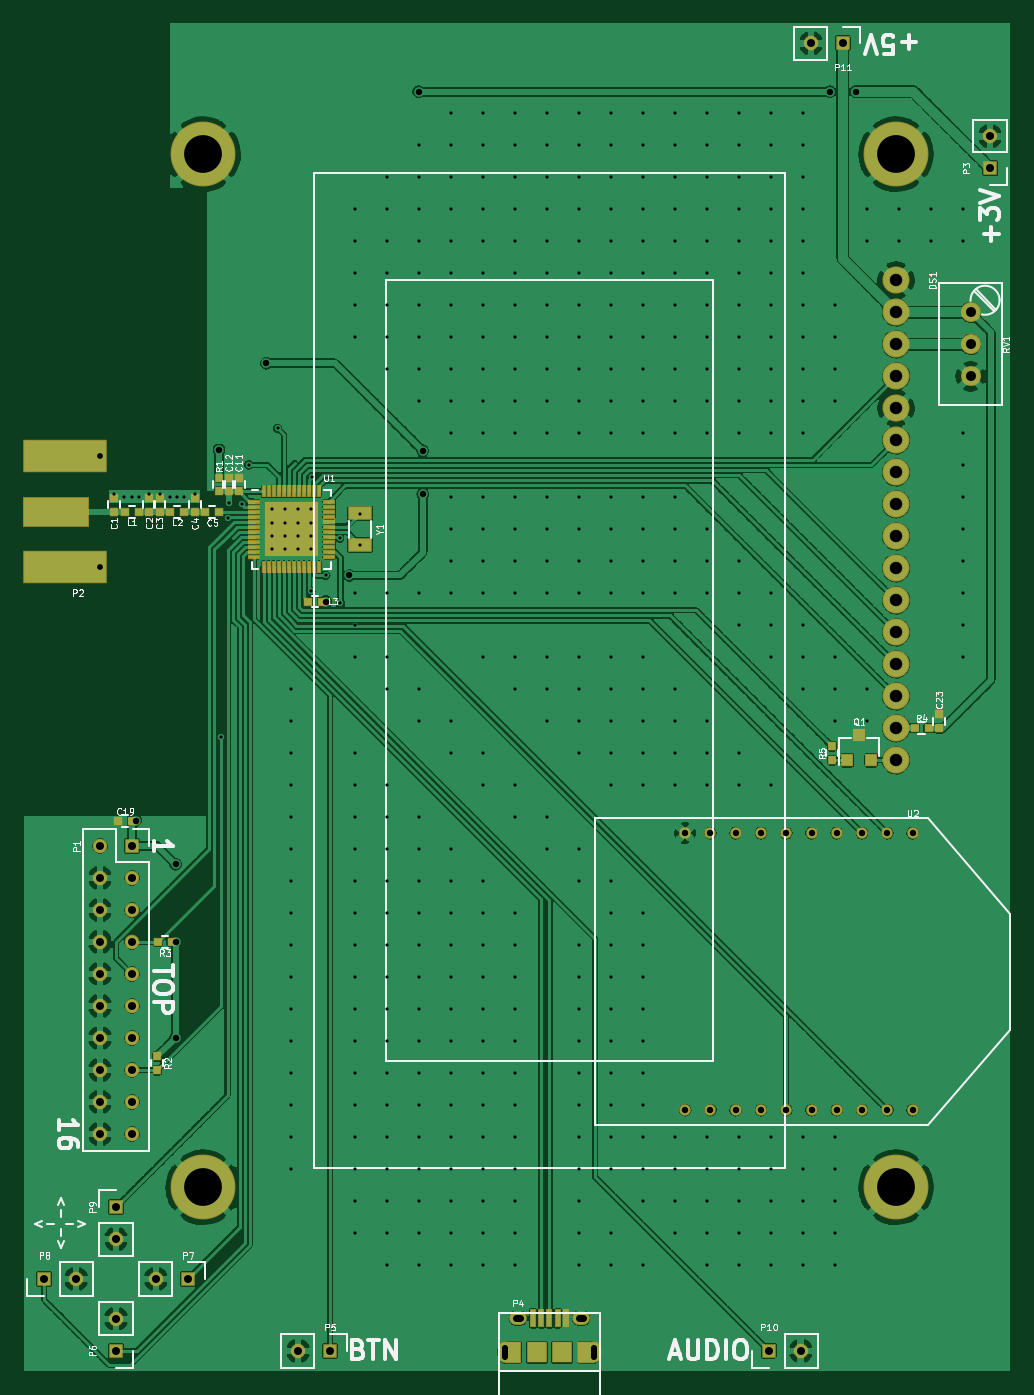
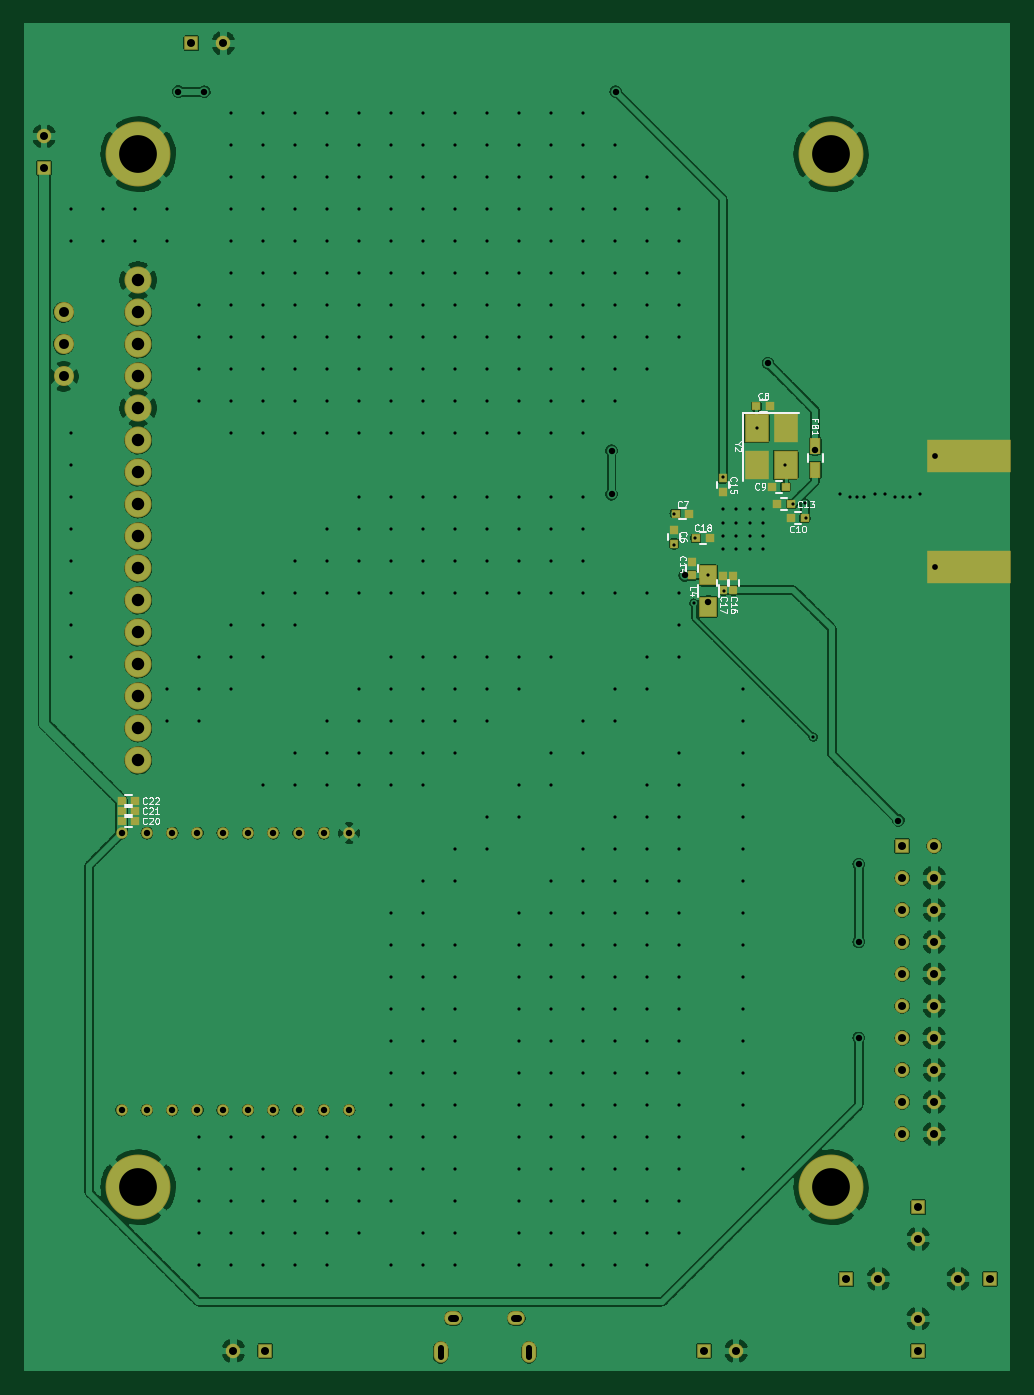
Circuit board: 7 layer files. Board 78.1 x 106.8 mm.
- bottom_copper: base-B.Cu.gbr (384352 bytes)
- bottom_mask: base-B.Mask.gbr (3543 bytes)
- bottom_silk: base-B.SilkS.gbr (15493 bytes)
- top_copper: base-F.Cu.gbr (965118 bytes)
- top_mask: base-F.Mask.gbr (5643 bytes)
- top_silk: base-F.SilkS.gbr (30755 bytes)
- drill: base.drl (8812 bytes)

=== bottom_copper: base-B.Cu.gbr (384352 bytes, source omitted) ===
=== bottom_mask: base-B.Mask.gbr ===
G04 #@! TF.FileFunction,Soldermask,Bot*
%FSLAX46Y46*%
G04 Gerber Fmt 4.6, Leading zero omitted, Abs format (unit mm)*
G04 Created by KiCad (PCBNEW 4.0.5) date 04/10/17 01:54:44*
%MOMM*%
%LPD*%
G01*
G04 APERTURE LIST*
%ADD10C,0.025400*%
%ADD11C,2.152400*%
%ADD12C,5.152400*%
%ADD13R,1.152400X1.152400*%
%ADD14O,1.152400X1.152400*%
%ADD15R,0.752400X0.652400*%
%ADD16R,0.652400X0.752400*%
%ADD17C,0.914400*%
%ADD18R,1.952400X2.252400*%
%ADD19R,0.902400X1.352400*%
%ADD20R,1.402400X1.652400*%
%ADD21R,6.632400X2.572400*%
%ADD22C,1.592400*%
%ADD23O,1.402400X1.102400*%
%ADD24O,1.152400X1.702400*%
G04 APERTURE END LIST*
D10*
D11*
X69194100Y61149800D03*
X69194100Y58609800D03*
X69194100Y56069800D03*
X69194100Y53529800D03*
X69194100Y50989800D03*
X69194100Y48449800D03*
X69194100Y63689800D03*
X69194100Y66229800D03*
X69194100Y68769800D03*
X69194100Y71309800D03*
X69194100Y73849800D03*
D12*
X69194100Y96549800D03*
X14194100Y96549800D03*
X14194100Y14549800D03*
X69194100Y14549800D03*
D11*
X69194100Y86549800D03*
X69194100Y84009800D03*
X69194100Y81469800D03*
X69194100Y78929800D03*
X69194100Y76389800D03*
D13*
X8547100Y41643300D03*
D14*
X6007100Y41643300D03*
X8547100Y39103300D03*
X6007100Y39103300D03*
X8547100Y36563300D03*
X6007100Y36563300D03*
X8547100Y34023300D03*
X6007100Y34023300D03*
X8547100Y31483300D03*
X6007100Y31483300D03*
X8547100Y28943300D03*
X6007100Y28943300D03*
X8547100Y26403300D03*
X6007100Y26403300D03*
X8547100Y23863300D03*
X6007100Y23863300D03*
X8547100Y21323300D03*
X6007100Y21323300D03*
X8547100Y18783300D03*
X6007100Y18783300D03*
D15*
X16290200Y67652900D03*
X17390200Y67652900D03*
D16*
X22745700Y61959400D03*
X22745700Y63059400D03*
D17*
X52451000Y20675600D03*
X62484000Y20675600D03*
X64490600Y20675600D03*
X66497200Y20675600D03*
X68503800Y20675600D03*
X70510400Y20675600D03*
X60477400Y20675600D03*
X58470800Y20675600D03*
X56464200Y20675600D03*
X54457600Y20675600D03*
X54457600Y42672000D03*
X56464200Y42672000D03*
X58470800Y42672000D03*
X60477400Y42672000D03*
X70510400Y42672000D03*
X68503800Y42672000D03*
X66497200Y42672000D03*
X64490600Y42672000D03*
X62484000Y42672000D03*
X52451000Y42672000D03*
D18*
X20111100Y74792500D03*
X20111100Y71892500D03*
X17811100Y71892500D03*
X17811100Y74792500D03*
D16*
X26657300Y65642400D03*
X26657300Y66742400D03*
D15*
X26534200Y68033900D03*
X25434200Y68033900D03*
X20120700Y76542900D03*
X19020700Y76542900D03*
X17801500Y70142100D03*
X18901500Y70142100D03*
X17357000Y68770500D03*
X18457000Y68770500D03*
D16*
X25222200Y63127800D03*
X25222200Y64227800D03*
X22796500Y70831800D03*
X22796500Y69731800D03*
X21945600Y61959400D03*
X21945600Y63059400D03*
D15*
X24921300Y66065400D03*
X23821300Y66065400D03*
X70514300Y43624500D03*
X69414300Y43624500D03*
X70514300Y44424600D03*
X69414300Y44424600D03*
X70514300Y45224700D03*
X69414300Y45224700D03*
D19*
X15455900Y73390800D03*
X15455900Y71490800D03*
D20*
X23926800Y60624400D03*
X23926800Y63124400D03*
D13*
X76657200Y95440500D03*
D14*
X76657200Y97980500D03*
D21*
X3234500Y72566300D03*
X3234500Y63806300D03*
D22*
X75107800Y84010500D03*
X75107800Y81470500D03*
X75107800Y78930500D03*
D23*
X39181400Y4147800D03*
X44181400Y4147800D03*
D24*
X38181400Y1447800D03*
X45181400Y1447800D03*
D13*
X24269700Y1574800D03*
D14*
X21729700Y1574800D03*
D13*
X7277100Y1574800D03*
D14*
X7277100Y4114800D03*
D13*
X12979400Y7277100D03*
D14*
X10439400Y7277100D03*
D13*
X1574800Y7277100D03*
D14*
X4114800Y7277100D03*
D13*
X7277100Y12979400D03*
D14*
X7277100Y10439400D03*
D13*
X59093100Y1574800D03*
D14*
X61633100Y1574800D03*
D13*
X64973200Y105359200D03*
D14*
X62433200Y105359200D03*
M02*

=== bottom_silk: base-B.SilkS.gbr (15493 bytes, source omitted) ===
=== top_copper: base-F.Cu.gbr (965118 bytes, source omitted) ===
=== top_mask: base-F.Mask.gbr ===
G04 #@! TF.FileFunction,Soldermask,Top*
%FSLAX46Y46*%
G04 Gerber Fmt 4.6, Leading zero omitted, Abs format (unit mm)*
G04 Created by KiCad (PCBNEW 4.0.5) date 04/10/17 01:54:44*
%MOMM*%
%LPD*%
G01*
G04 APERTURE LIST*
%ADD10C,0.025400*%
%ADD11C,2.152400*%
%ADD12C,5.152400*%
%ADD13R,1.152400X1.152400*%
%ADD14O,1.152400X1.152400*%
%ADD15R,0.652400X0.752400*%
%ADD16C,0.914400*%
%ADD17R,0.752400X0.652400*%
%ADD18R,0.952400X0.352400*%
%ADD19R,0.352400X0.952400*%
%ADD20R,1.202400X1.202400*%
%ADD21R,1.952400X1.152400*%
%ADD22R,5.232400X2.442400*%
%ADD23R,6.632400X2.572400*%
%ADD24R,0.952400X1.052400*%
%ADD25C,1.592400*%
%ADD26R,0.552400X1.502400*%
%ADD27O,1.402400X1.102400*%
%ADD28O,1.152400X1.702400*%
%ADD29R,1.652400X1.702400*%
%ADD30R,1.102400X1.702400*%
%ADD31R,1.352400X0.352400*%
G04 APERTURE END LIST*
D10*
D11*
X69194100Y61149800D03*
X69194100Y58609800D03*
X69194100Y56069800D03*
X69194100Y53529800D03*
X69194100Y50989800D03*
X69194100Y48449800D03*
X69194100Y63689800D03*
X69194100Y66229800D03*
X69194100Y68769800D03*
X69194100Y71309800D03*
X69194100Y73849800D03*
D12*
X69194100Y96549800D03*
X14194100Y96549800D03*
X14194100Y14549800D03*
X69194100Y14549800D03*
D11*
X69194100Y86549800D03*
X69194100Y84009800D03*
X69194100Y81469800D03*
X69194100Y78929800D03*
X69194100Y76389800D03*
D13*
X8547100Y41643300D03*
D14*
X6007100Y41643300D03*
X8547100Y39103300D03*
X6007100Y39103300D03*
X8547100Y36563300D03*
X6007100Y36563300D03*
X8547100Y34023300D03*
X6007100Y34023300D03*
X8547100Y31483300D03*
X6007100Y31483300D03*
X8547100Y28943300D03*
X6007100Y28943300D03*
X8547100Y26403300D03*
X6007100Y26403300D03*
X8547100Y23863300D03*
X6007100Y23863300D03*
X8547100Y21323300D03*
X6007100Y21323300D03*
X8547100Y18783300D03*
X6007100Y18783300D03*
D15*
X13525500Y68195100D03*
X13525500Y69295100D03*
D16*
X52451000Y20675600D03*
X62484000Y20675600D03*
X64490600Y20675600D03*
X66497200Y20675600D03*
X68503800Y20675600D03*
X70510400Y20675600D03*
X60477400Y20675600D03*
X58470800Y20675600D03*
X56464200Y20675600D03*
X54457600Y20675600D03*
X54457600Y42672000D03*
X56464200Y42672000D03*
X58470800Y42672000D03*
X60477400Y42672000D03*
X70510400Y42672000D03*
X68503800Y42672000D03*
X66497200Y42672000D03*
X64490600Y42672000D03*
X62484000Y42672000D03*
X52451000Y42672000D03*
D15*
X7124700Y68195100D03*
X7124700Y69295100D03*
X9918700Y68195100D03*
X9918700Y69295100D03*
X10731500Y68195100D03*
X10731500Y69295100D03*
D17*
X15472500Y68186300D03*
X14372500Y68186300D03*
D15*
X17030700Y69795300D03*
X17030700Y70895300D03*
X16243300Y69795300D03*
X16243300Y70895300D03*
D17*
X8551000Y43662600D03*
X7451000Y43662600D03*
D15*
X15455900Y70895300D03*
X15455900Y69795300D03*
X10553700Y23859400D03*
X10553700Y24959400D03*
D17*
X11700600Y34023300D03*
X10600600Y34023300D03*
X7971700Y68186300D03*
X9071700Y68186300D03*
X11578500Y68186300D03*
X12678500Y68186300D03*
X22525900Y61048900D03*
X23625900Y61048900D03*
D13*
X76657200Y95440500D03*
D14*
X76657200Y97980500D03*
D18*
X18196300Y68989300D03*
X18196300Y68589300D03*
X18196300Y68189300D03*
X18196300Y67789300D03*
X18196300Y67389300D03*
X18196300Y66989300D03*
X18196300Y66589300D03*
X18196300Y66189300D03*
X18196300Y65789300D03*
X18196300Y65389300D03*
X18196300Y64989300D03*
X18196300Y64589300D03*
D19*
X18996300Y63789300D03*
X19396300Y63789300D03*
X19796300Y63789300D03*
X20196300Y63789300D03*
X20596300Y63789300D03*
X20996300Y63789300D03*
X21396300Y63789300D03*
X21796300Y63789300D03*
X22196300Y63789300D03*
X22596300Y63789300D03*
X22996300Y63789300D03*
X23396300Y63789300D03*
D18*
X24196300Y64589300D03*
X24196300Y64989300D03*
X24196300Y65389300D03*
X24196300Y65789300D03*
X24196300Y66189300D03*
X24196300Y66589300D03*
X24196300Y66989300D03*
X24196300Y67389300D03*
X24196300Y67789300D03*
X24196300Y68189300D03*
X24196300Y68589300D03*
X24196300Y68989300D03*
D19*
X23396300Y69789300D03*
X22996300Y69789300D03*
X22596300Y69789300D03*
X22196300Y69789300D03*
X21796300Y69789300D03*
X21396300Y69789300D03*
X20996300Y69789300D03*
X20596300Y69789300D03*
X20196300Y69789300D03*
X19796300Y69789300D03*
X19396300Y69789300D03*
X18996300Y69789300D03*
D20*
X22771300Y65214300D03*
X22771300Y66264300D03*
X22771300Y67314300D03*
X22771300Y68364300D03*
X21721300Y65214300D03*
X21721300Y66264300D03*
X21721300Y67314300D03*
X21721300Y68364300D03*
X20671300Y65214300D03*
X20671300Y66264300D03*
X20671300Y67314300D03*
X20671300Y68364300D03*
X19621300Y65214300D03*
X19621300Y66264300D03*
X19621300Y67314300D03*
X19621300Y68364300D03*
D15*
X72618600Y52086600D03*
X72618600Y50986600D03*
D17*
X71771600Y50990500D03*
X70671600Y50990500D03*
D21*
X26657300Y65539300D03*
X26657300Y68039300D03*
D22*
X2534500Y68186300D03*
D23*
X3234500Y72566300D03*
X3234500Y63806300D03*
D24*
X65318600Y48453800D03*
X67218600Y48453800D03*
X66268600Y50453800D03*
D15*
X64122300Y49559300D03*
X64122300Y48459300D03*
D25*
X75107800Y84010500D03*
X75107800Y81470500D03*
X75107800Y78930500D03*
D26*
X40381400Y4147800D03*
X41031400Y4147800D03*
X41681400Y4147800D03*
X42331400Y4147800D03*
X42981400Y4147800D03*
D27*
X39181400Y4147800D03*
X44181400Y4147800D03*
D28*
X38181400Y1447800D03*
X45181400Y1447800D03*
D29*
X40681400Y1447800D03*
X42681400Y1447800D03*
D30*
X38906400Y1447800D03*
X44456400Y1447800D03*
D31*
X38781400Y2122800D03*
X38781400Y772800D03*
X44581400Y2122800D03*
X44581400Y772800D03*
D13*
X24269700Y1574800D03*
D14*
X21729700Y1574800D03*
D13*
X7277100Y1574800D03*
D14*
X7277100Y4114800D03*
D13*
X12979400Y7277100D03*
D14*
X10439400Y7277100D03*
D13*
X1574800Y7277100D03*
D14*
X4114800Y7277100D03*
D13*
X7277100Y12979400D03*
D14*
X7277100Y10439400D03*
D13*
X59093100Y1574800D03*
D14*
X61633100Y1574800D03*
D13*
X64973200Y105359200D03*
D14*
X62433200Y105359200D03*
M02*

=== top_silk: base-F.SilkS.gbr (30755 bytes, source omitted) ===
=== drill: base.drl (8812 bytes, source omitted) ===
